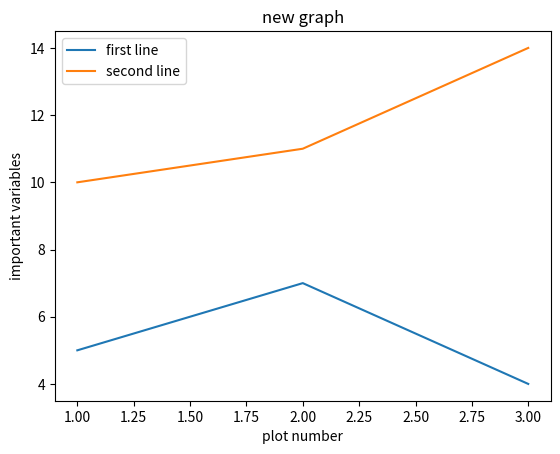

The matplotlib source for this figure:
#program to draw two lines along with proper titles and legends

import matplotlib.pyplot as plt
x=[1,2,3]
y=[5,7,4]
plt.plot(x,y,label='first line')
x2=[1,2,3]
y2=[10,11,14]
plt.plot(x2,y2,label='second line')
plt.xlabel('plot number')
plt.ylabel('important variables')
plt.title('new graph')
plt.legend() #involves a legend

plt.show()  #displaying the chart
